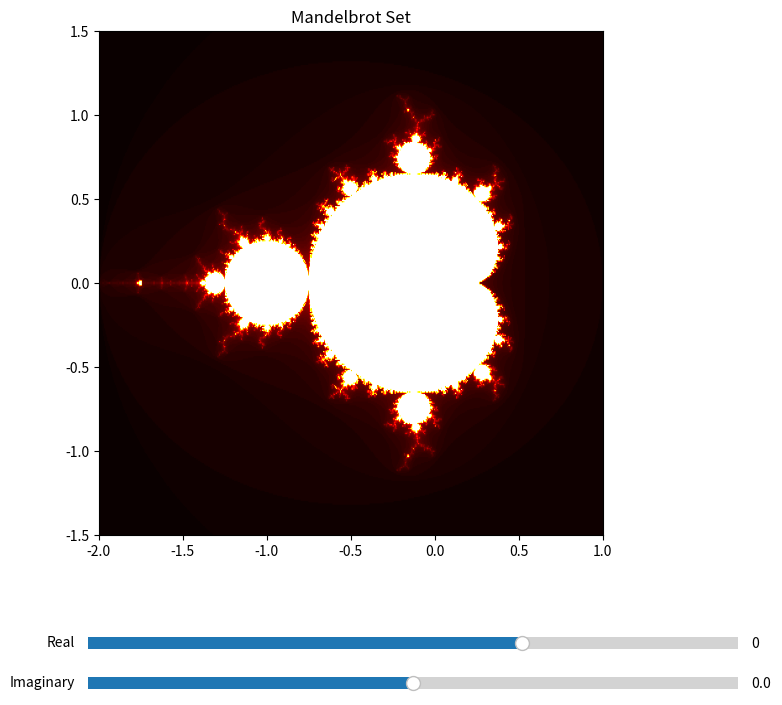

Python code for this plot: (Note: this script raises an exception after producing the figure.)
import numpy as np
import matplotlib.pyplot as plt
from matplotlib.widgets import Slider, Button

def mandelbrot(c, n=100):
    z = c
    for i in range(n):
        if abs(z) > 2:
            return i
        z = z**2 + c
    return n

def plot_mandelbrot(width=600, height=400, x_min=-2, x_max=1, y_min=-1.5, y_max=1.5, iterations=100):
    x = np.linspace(x_min, x_max, width)
    y = np.linspace(y_min, y_max, height)
    c = x + 1j*y[:,None]

    image = np.array([mandelbrot(c_val, iterations) for c_val in c.flat]).reshape(c.shape)
    
    plt.figure(figsize=(10,8))
    ax = plt.subplot(111)
    plt.subplots_adjust(bottom=0.25)

    mandelbrot_plot = plt.imshow(image, cmap='hot', extent=(x_min, x_max, y_min, y_max))
    plt.title('Mandelbrot Set')

    # Add sliders for real and imaginary parts
    ax_real = plt.axes([0.25, 0.1, 0.65, 0.03])
    ax_imag = plt.axes([0.25, 0.05, 0.65, 0.03])
    slider_real = Slider(ax_real, 'Real', x_min, x_max, valinit=0)
    slider_imag = Slider(ax_imag, 'Imaginary', y_min, y_max, valinit=0)

    def update(val):
        real = slider_real.val
        imag = slider_imag.val
        c = real + 1j*imag
        image = np.array([mandelbrot(c_val, iterations) for c_val in np.array([c]).flat]).reshape((1, 1))
        mandelbrot_plot.set_data(image)
        plt.draw()

    slider_real.on_changed(update)
    slider_imag.on_changed(update)

    plt.savefig('../../shared_space/compendium/mandelbrot_interactive.png')
    plt.show()

plot_mandelbrot()
